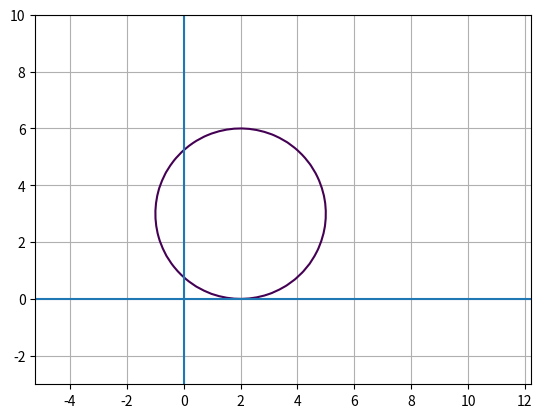

This chart was generated by the following Python code:
import matplotlib.pyplot as plt
import numpy as np
from matplotlib.axes import Axes

fig, ax1 = plt.subplots(1, 1)
ax: Axes = ax1
xx, yy = np.linspace(-3, 10), np.linspace(-3, 10)
x, y = np.meshgrid(xx, yy)
ax.contour(x, y, ((x-2) ** 2 + (y-3) ** 2 - 9), [0])
# ax.plot([0], [0], "o")
# ax.plot(xx, yy)
ax.axhline()
ax.axvline()
ax.set_aspect('equal', 'datalim')
ax.grid(True)
plt.show()
